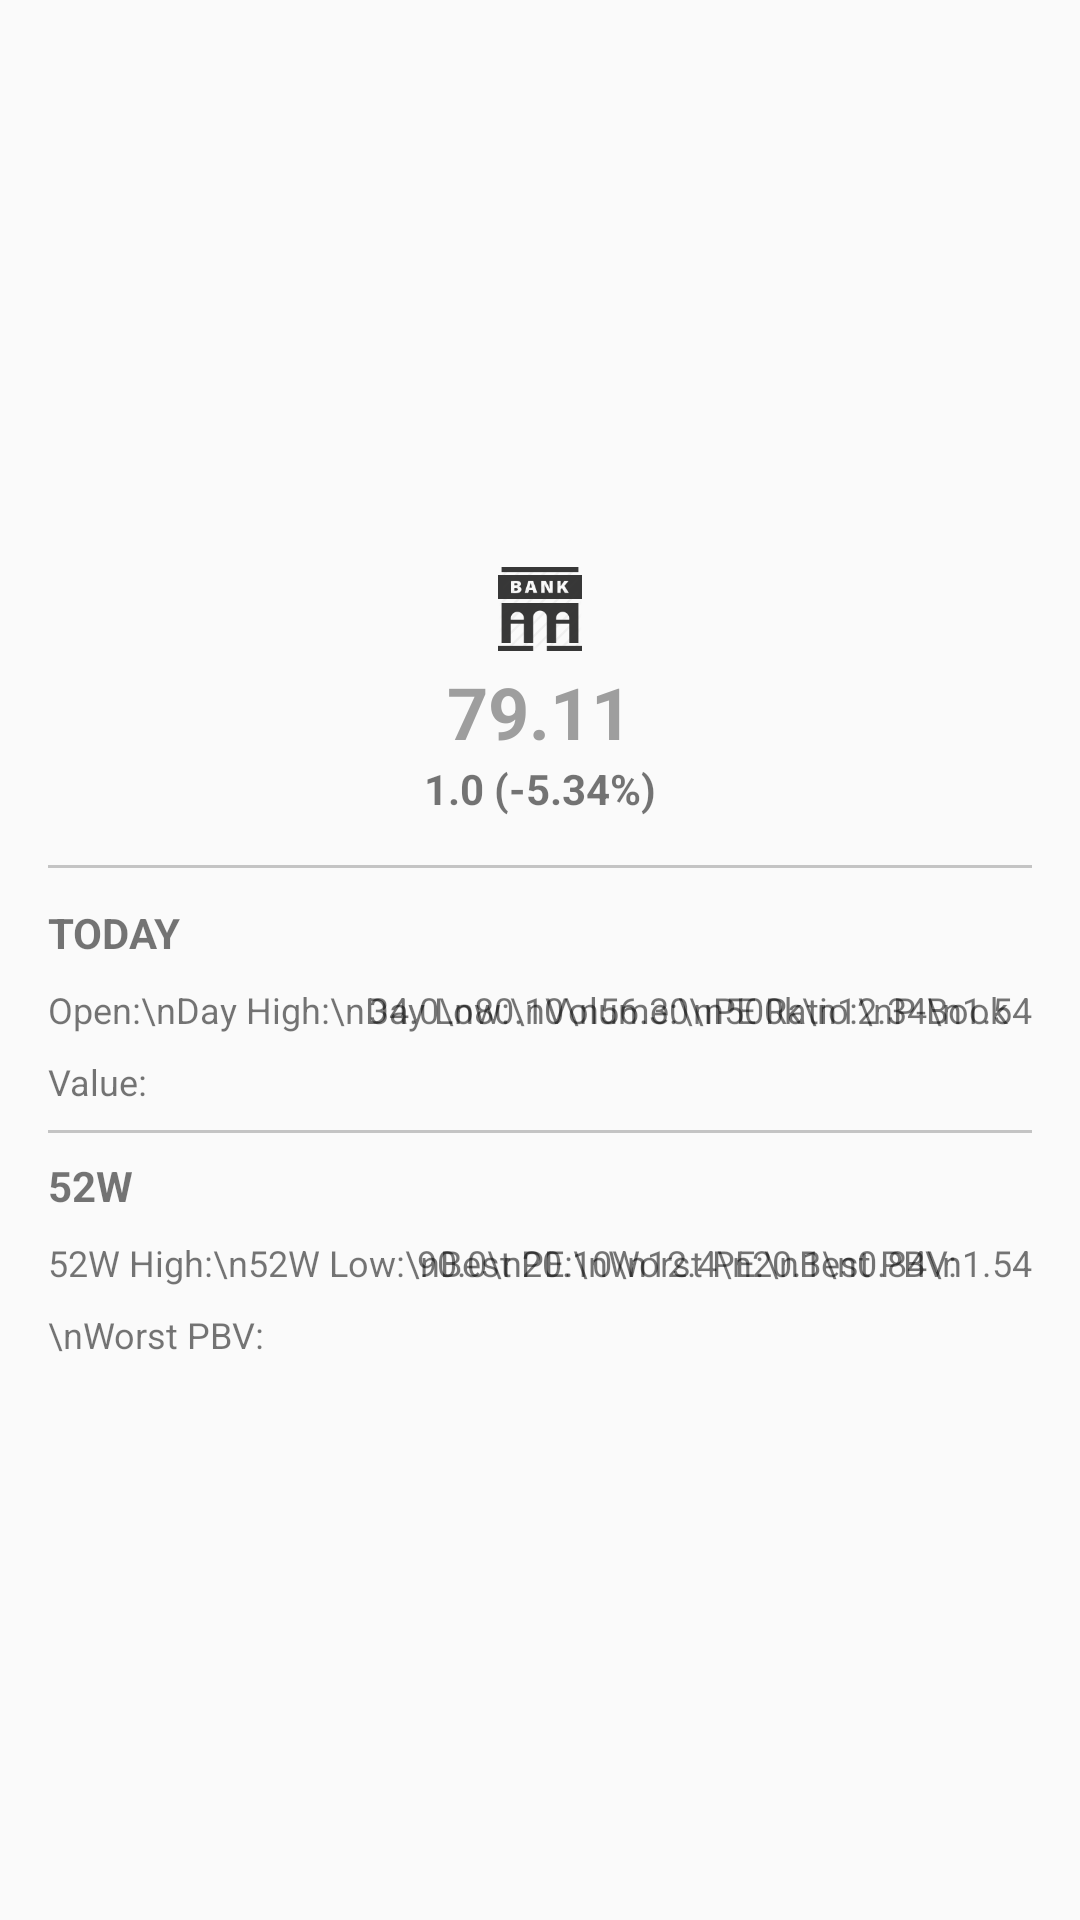

Layout XML and referenced resources for this Android screen:
<!-- AndroidManifest.xml: application theme AppTheme -->
<!-- res/layout/card_stocks_compare_left.xml -->
<?xml version="1.0" encoding="utf-8"?>
<LinearLayout xmlns:android="http://schemas.android.com/apk/res/android"
              android:orientation="vertical"
              android:layout_width="match_parent"
              android:layout_height="wrap_content"
              android:gravity="center"
              android:padding="16dp">

        <ImageView
            android:layout_width="28dp"
            android:layout_height="28dp"
            android:layout_marginTop="2dp"
            android:src="@drawable/bank"
            android:baselineAlignBottom="true"
            android:scaleType="fitEnd"
            />
    <Spinner
        android:layout_width="match_parent"
        android:layout_height="wrap_content"
        android:textColor="#424242"
        android:id="@+id/stockNameL"
        style="@style/MySpinnerLook"/>

    <RelativeLayout
        android:layout_width="match_parent"
        android:layout_height="wrap_content">

        <TextView
            android:layout_width="wrap_content"
            android:layout_height="wrap_content"
            android:layout_marginTop="4dp"
            android:id="@+id/stockPriceL"
            android:textStyle="bold"
            android:textColor="#9E9E9E"
            android:textSize="24sp"
            android:text="79.11"
            android:layout_alignParentEnd="false"
            android:layout_centerHorizontal="true"/>

        <TextView
            android:text="1.0 (-5.34%)"
            android:layout_width="wrap_content"
            android:layout_height="wrap_content"
            android:paddingBottom="16dp"
            android:textSize="14sp"
            android:textStyle="bold"
            android:layout_marginLeft="2dp"
            android:id="@+id/percentageL"
            android:layout_below="@+id/stockPriceL"
            android:layout_centerHorizontal="true"
            />

    </RelativeLayout>

    <View android:layout_width="match_parent"
          android:layout_height="1dp"
          android:background="@color/cardview_shadow_start_color"/>

    <LinearLayout
        android:layout_width="match_parent"
        android:layout_height="wrap_content"
        android:orientation="vertical"
        android:divider="@drawable/line_divider"
        android:paddingTop="8dp"
        android:showDividers="middle">


        <RelativeLayout
            android:layout_width="match_parent"
            android:layout_height="wrap_content"
            android:orientation="vertical"
            android:layout_marginBottom="8dp">
            <TextView
                android:layout_marginTop="4dp"
                android:layout_width="wrap_content"
                android:layout_height="wrap_content"
                android:textSize="14sp"
                android:textStyle="bold"
                android:text="TODAY"
                android:id="@+id/today"/>
            <TextView
                android:layout_marginTop="8dp"
                android:layout_below="@id/today"
                android:layout_width="wrap_content"
                android:layout_height="wrap_content"
                android:textSize="@dimen/stock_details_values"
                android:text="Open:\nDay High:\nDay Low:\nVolume:\nPE Ratio:\nP-Book Value:"
                android:id="@+id/todayTitles"
                android:lineSpacingExtra="@dimen/stock_details_values_spacing"/>

            <TextView
                android:layout_marginTop="8dp"
                android:layout_below="@id/today"
                android:layout_width="wrap_content"
                android:layout_height="wrap_content"
                android:layout_alignParentRight="true"
                android:textAlignment="textEnd"
                android:textSize="@dimen/stock_details_values"
                android:text="34.0\n80.10\n56.30\n500k\n12.34\n1.54"
                android:lineSpacingExtra="@dimen/stock_details_values_spacing"
                android:id="@+id/todayValuesL"/>

        </RelativeLayout>

-->
        <RelativeLayout
            android:layout_width="match_parent"
            android:layout_height="wrap_content"
            android:orientation="vertical">
            <TextView
                android:layout_marginTop="8dp"
                android:layout_width="wrap_content"
                android:layout_height="wrap_content"
                android:textSize="14sp"
                android:textStyle="bold"
                android:text="52W"
                android:id="@+id/fiftytwoWeeks"/>
            <TextView
                android:layout_marginTop="8dp"
                android:layout_below="@id/fiftytwoWeeks"
                android:layout_width="wrap_content"
                android:layout_height="wrap_content"
                android:textSize="@dimen/stock_details_values"
                android:text="52W High:\n52W Low:\nBest PE:\nWorst PE:\nBest PBV:\nWorst PBV:"
                android:lineSpacingExtra="@dimen/stock_details_values_spacing"/>

            <TextView
                android:layout_marginTop="8dp"
                android:layout_below="@id/fiftytwoWeeks"
                android:layout_width="wrap_content"
                android:layout_height="wrap_content"
                android:layout_alignParentRight="true"
                android:textAlignment="textEnd"
                android:textSize="@dimen/stock_details_values"
                android:text="90.0\n20.10\n12.4\n20.1\n0.84\n1.54"
                android:lineSpacingExtra="@dimen/stock_details_values_spacing"
                android:id="@+id/fiftytwoWeeksValuesL"/>

        </RelativeLayout>

    </LinearLayout>

</LinearLayout>
<!-- resources referenced by this layout -->
<resources>
  <dimen name="stock_details_values">12sp</dimen>
  <dimen name="stock_details_values_spacing">10dp</dimen>
  <!-- drawable bank: png bitmap (drawable-xhdpi, 3055 bytes) -->
  <!-- drawable line_divider (drawable) -->
  <?xml version="1.0" encoding="utf-8"?>
  <shape xmlns:android="http://schemas.android.com/apk/res/android"
         android:shape="rectangle">
  
      <size
          android:width="1dp"
          android:height="1dp"/>
  
      <solid android:color="@color/cardview_shadow_start_color"/>
  
  </shape>
  <style name="MySpinnerLook" parent="@android:style/TextAppearance.Widget.TextView.SpinnerItem">
          
          <item name="android:textSize">14sp</item>
          <item name="android:textStyle">bold</item>
          <item name="android:textColor">#424242</item>
          <item name="android:layout_width">match_parent</item>
          <item name="android:gravity">center</item>
          <item name="android:background">@color/cardview_shadow_end_color</item>
      </style>
  <style name="AppTheme" parent="Theme.AppCompat.Light.DarkActionBar">
          
          <item name="colorPrimary">@color/colorPrimary</item>
          <item name="colorPrimaryDark">@color/colorPrimaryDark</item>
          <item name="colorAccent">@color/colorAccent</item>
      </style>
  <color name="colorPrimary">#3F51B5</color>
  <color name="colorPrimaryDark">#303F9F</color>
  <color name="colorAccent">#FF4081</color>
</resources>
